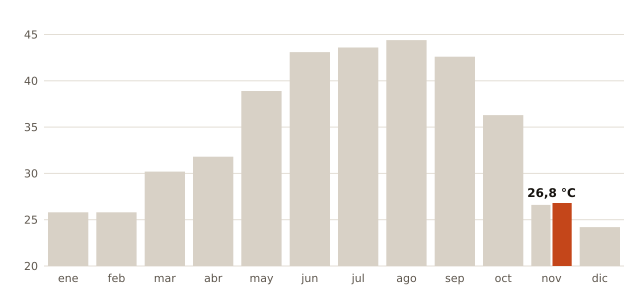

The data file committed next to this chart (first rows):
mes, record_C, fecha_record
enero, 25.8, 2024-01-26
febrero, 25.8, 2020-02-04
marzo, 30.2, 2015-03-31
abril, 31.8, 2017-04-18
mayo, 38.9, 2025-05-30
junio, 43.1, 2025-06-29
julio, 43.6, 2024-07-24
agosto, 44.4, 2021-08-15
septiembre, 42.6, 2026-09-03
octubre, 36.3, 2023-10-03
noviembre, 26.6, 2020-11-02
diciembre, 24.2, 2021-12-31
noviembre (2026, nuevo), 26.8, 2026-11-01
